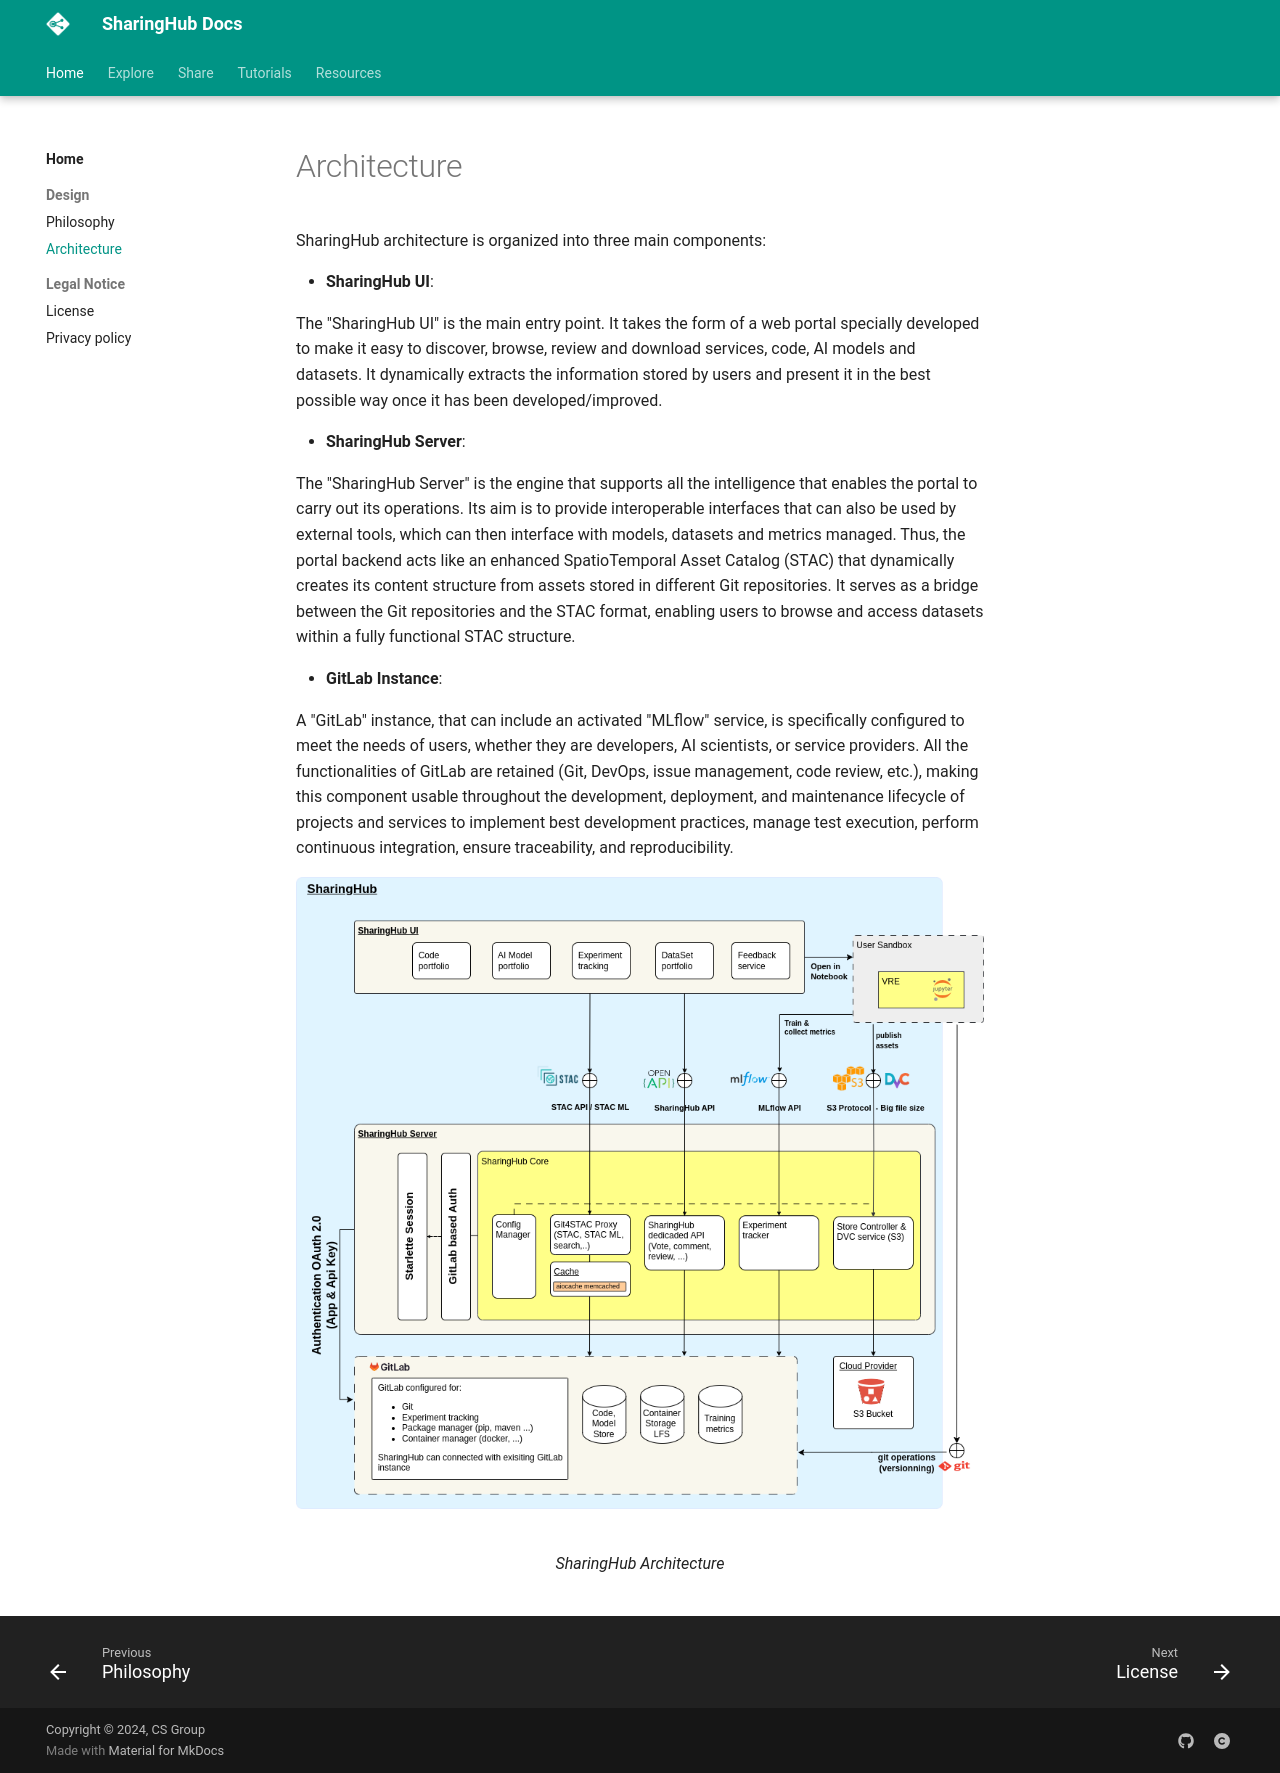

repository: csgroup-oss/sharinghub-docs · page: design/architecture/index.html · generator: mkdocs

# Architecture

SharingHub architecture is organized into three main components:

- **SharingHub UI**:

The "SharingHub UI" is the main entry point. It takes the form of a web portal specially developed to make it easy to discover, browse,
review and download services, code, AI models and datasets.
It dynamically extracts the information stored by users and present it in the best possible way once it has been developed/improved.

- **SharingHub Server**:

The "SharingHub Server" is the engine that supports all the intelligence that enables the portal to carry out its operations.
Its aim is to provide interoperable interfaces that can also be used by external tools, which can then interface with models,
datasets and metrics managed. Thus, the portal backend acts like an enhanced SpatioTemporal Asset Catalog (STAC) that dynamically creates
its content structure from assets stored in different Git repositories. It serves as a bridge between the Git repositories and the STAC
format, enabling users to browse and access datasets within a fully functional STAC structure.

- **GitLab Instance**:

A "GitLab" instance, that can include an activated "MLflow" service, is specifically configured to meet the needs of users,
whether they are developers, AI scientists, or service providers.
All the functionalities of GitLab are retained (Git, DevOps, issue management, code review, etc.), making this component usable
throughout the development, deployment, and maintenance lifecycle of projects and services to implement best development practices,
manage test execution, perform continuous integration, ensure traceability, and reproducibility.

<figure markdown="span">
  ![Architecture](../assets/figures/sharinghub.drawio.png)
  <figcaption>SharingHub Architecture</figcaption>
</figure>
